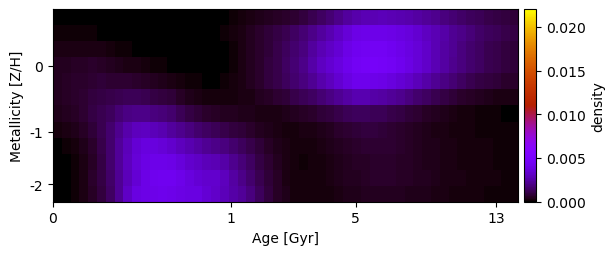

Values plotted in this chart, from the file beside it:
1.804836684217851099e-06, 3.061752045929684791e-06, 2.611033928801856349e-06, 2.306300701109358889e-06, 1.454096581572945119e-06, 1.310040243938600946e-06, 1.055440985782604451e-06, 6.738167399480743005e-07, 6.810815851467714033e-20, 6.702866923377021229e-20, 5.739877353414993006e-20, 6.372673201826706073e-20, 6.862821406708524330e-20, 8.234362921291829277e-20, 1.009995937113779429e-19, 1.120948159627524604e-19, 1.081583003740899463e-19, 1.059419545706214759e-19, 2.013525217219893742e-05, 6.157699452696896501e-05, 1.199910357268987583e-04, 1.882191937819755682e-04, 2.630550934878694586e-04, 3.442313394199772230e-04
1.128045665557379383e-04, 1.116818125013076929e-04, 1.113473654882282812e-04, 1.094381648026636811e-04, 9.712252509498970243e-05, 8.106139473825372328e-05, 6.321439838187007635e-05, 4.405757070147070227e-05, 2.552487258020543962e-05, 1.228043353643034851e-05, 2.837739099636989964e-06, 6.819335344602988327e-20, 7.709680295580920533e-20, 8.287485817324371983e-20, 9.094873488352126858e-20, 1.049608599851857521e-19, 9.003112303472992568e-20, 7.799713881198528273e-08, 2.840158673609930980e-05, 9.181359926680658472e-05, 1.827486563416893237e-04, 2.945297112417602286e-04, 4.366582290435175296e-04, 6.050295588719851320e-04
2.894074067646770516e-04, 2.928453085134121565e-04, 2.995173666716074230e-04, 3.041140360395995501e-04, 3.246388075046157773e-04, 2.797358330113280250e-04, 2.135010416083492270e-04, 1.603652469463838200e-04, 1.081203816122288926e-04, 6.390092214351304658e-05, 3.061737101496686547e-05, 9.244317163675846161e-06, 1.293891121642328155e-19, 1.415463456800555833e-19, 1.397241509133000469e-19, 1.392105834113886259e-19, 1.268605566372760239e-19, 7.595922595743463366e-08, 2.372057079963178663e-05, 8.206985977601556322e-05, 1.689701838148160464e-04, 2.829495352509245332e-04, 4.367926196601191980e-04, 6.261610877743666297e-04
4.514920673143275670e-04, 4.803935502167360708e-04, 5.293330879841418859e-04, 5.415389714959002645e-04, 6.169890476661913856e-04, 5.805637099962671598e-04, 5.081280398350374473e-04, 4.234451988449890810e-04, 3.433125732139803189e-04, 2.692053645036684680e-04, 2.039075987981412504e-04, 1.475737344947074237e-04, 1.049052190909994245e-04, 7.400278543386268424e-05, 4.986532493686161540e-05, 3.255905290555439943e-05, 2.003876148208168885e-05, 1.053242343505217187e-05, 2.739061250726555638e-05, 8.360654649507739391e-05, 1.705068705338763321e-04, 2.834847260851984475e-04, 4.358080366844565103e-04, 6.323874900453822995e-04
4.835219670160817874e-04, 5.577536284513260516e-04, 6.222166921934915241e-04, 6.386362282034836052e-04, 7.588102406787327562e-04, 7.814588362196711558e-04, 7.666419587947226333e-04, 7.431676349555316023e-04, 7.180851677662924287e-04, 6.537277983883565090e-04, 5.336615583727483732e-04, 4.408002679351397135e-04, 3.649713028649807203e-04, 2.862292843845455213e-04, 2.110790412187519931e-04, 1.460942768925238707e-04, 9.221670238461431002e-05, 5.007438461156256426e-05, 4.716705505973700673e-05, 9.006775407762135323e-05, 1.739195297586613358e-04, 2.873710937952710532e-04, 4.556872234095472396e-04, 6.485860227071070690e-04
4.827223392358756548e-04, 5.686315869584191492e-04, 6.552506525350058637e-04, 7.106891392506409916e-04, 8.955667361201006225e-04, 9.896877234409138906e-04, 1.057032322635648516e-03, 1.152155162310445008e-03, 1.256510527652887708e-03, 1.254495745327584158e-03, 1.139612446499076127e-03, 1.020269363764182919e-03, 9.019144652559736922e-04, 7.862421438403406106e-04, 5.733918930035056954e-04, 4.277897050951251696e-04, 3.220953726587794845e-04, 2.395375843539946975e-04, 1.941683482625308353e-04, 1.878555490906888884e-04, 2.145218168433882461e-04, 2.665231501084507439e-04, 3.392919077638905604e-04, 4.467897496771399270e-04
3.908699116679715440e-04, 4.732016367566737811e-04, 5.837954775720468129e-04, 7.000949876336279385e-04, 9.680484698243452257e-04, 1.167672115510281702e-03, 1.371459455590024910e-03, 1.654786712426143357e-03, 1.941487724884266748e-03, 2.058505107436553981e-03, 1.996928071533571845e-03, 1.877397233506527532e-03, 1.730753067068183495e-03, 1.554258122101581652e-03, 1.242827920504694771e-03, 9.987499033242940027e-04, 8.219013508051224628e-04, 6.821982541362760048e-04, 5.913050981970767494e-04, 5.065231180797948995e-04, 4.364309343261431676e-04, 3.913263748072737594e-04, 3.546785962935931511e-04, 3.299324057243089247e-04
2.035852592503436555e-04, 2.777466910942824889e-04, 3.946712777942662444e-04, 5.358365125335635883e-04, 8.230051844530317587e-04, 1.168394974509051696e-03, 1.580289507927243580e-03, 2.082347516497653692e-03, 2.623333330878833709e-03, 2.979238143148431415e-03, 3.012985646417251466e-03, 2.911344789410787344e-03, 2.677205487128976255e-03, 2.409128387528343147e-03, 2.100000362981269911e-03, 1.810974624177325194e-03, 1.577471794325520718e-03, 1.377102407447903382e-03, 1.231652696652813309e-03, 1.087975993971370845e-03, 9.395786050593890344e-04, 7.897053137584082814e-04, 6.373941293197566207e-04, 4.856315277746920452e-04
4.301382142468756326e-05, 1.069592575213343253e-04, 2.128765192748783045e-04, 3.701338760604361375e-04, 6.567645744301188167e-04, 1.063843563934210174e-03, 1.591708101970701035e-03, 2.248871221466079793e-03, 2.918983852684536688e-03, 3.455144585300239535e-03, 3.704163410831988988e-03, 3.723837559791503323e-03, 3.554144384520963647e-03, 3.323155696048308780e-03, 2.991942729404802655e-03, 2.676200708320497414e-03, 2.426403798864455209e-03, 2.172767308294415965e-03, 2.009009476455496553e-03, 1.817367888909229932e-03, 1.575453111282813790e-03, 1.333755407027071823e-03, 1.069671196747070362e-03, 7.966017582506539681e-04
1.876299943157537585e-05, 6.745576133640084819e-05, 1.613984784811878194e-04, 3.123011864001551483e-04, 6.013747947011051668e-04, 1.005275974034486666e-03, 1.549779532858216145e-03, 2.242122368656988655e-03, 2.967033520400518681e-03, 3.566815944652019024e-03, 3.943032537481393554e-03, 4.107661702955501398e-03, 4.104832966457439350e-03, 3.995750191165768281e-03, 3.674681631542876109e-03, 3.346821176132462605e-03, 3.102634399299992757e-03, 2.883379951219728135e-03, 2.762708752694244610e-03, 2.506625674939634736e-03, 2.138908142566490860e-03, 1.786263608134791179e-03, 1.398913010509519579e-03, 1.018916436590021216e-03
1.864496304535518959e-05, 6.446664820118313383e-05, 1.546346281128894561e-04, 3.070671990439329262e-04, 6.204547076681409846e-04, 1.012704855750008954e-03, 1.544031842670814166e-03, 2.225695125777849264e-03, 2.918223517261431775e-03, 3.512442269121053302e-03, 4.003839268185740465e-03, 4.267509282996238482e-03, 4.362232909450591833e-03, 4.374085420376820806e-03, 4.069488439694669141e-03, 3.704582891755850253e-03, 3.470996966265315221e-03, 3.295709755498874363e-03, 3.274503220872881839e-03, 2.972614835189919119e-03, 2.461194118105617182e-03, 2.017455490624965597e-03, 1.576061927402936476e-03, 1.162630868386739253e-03
1.510823659407735106e-05, 5.319914056198334800e-05, 1.358762120878119375e-04, 2.765733969527324671e-04, 5.194499711934843101e-04, 9.056073525280556886e-04, 1.443225505611681883e-03, 2.193281689375293012e-03, 3.181870930417885369e-03, 3.849398800857706943e-03, 3.971400574015660455e-03, 4.098868777473741939e-03, 4.130895195248062389e-03, 4.085932431847511329e-03, 3.932202890617615340e-03, 3.853978115021974675e-03, 3.797765936505846651e-03, 3.445102552691108391e-03, 3.200490204036431693e-03, 2.921034311767699201e-03, 2.572316960821558005e-03, 2.242706255891629627e-03, 1.811195258776958448e-03, 1.331897424902062392e-03
